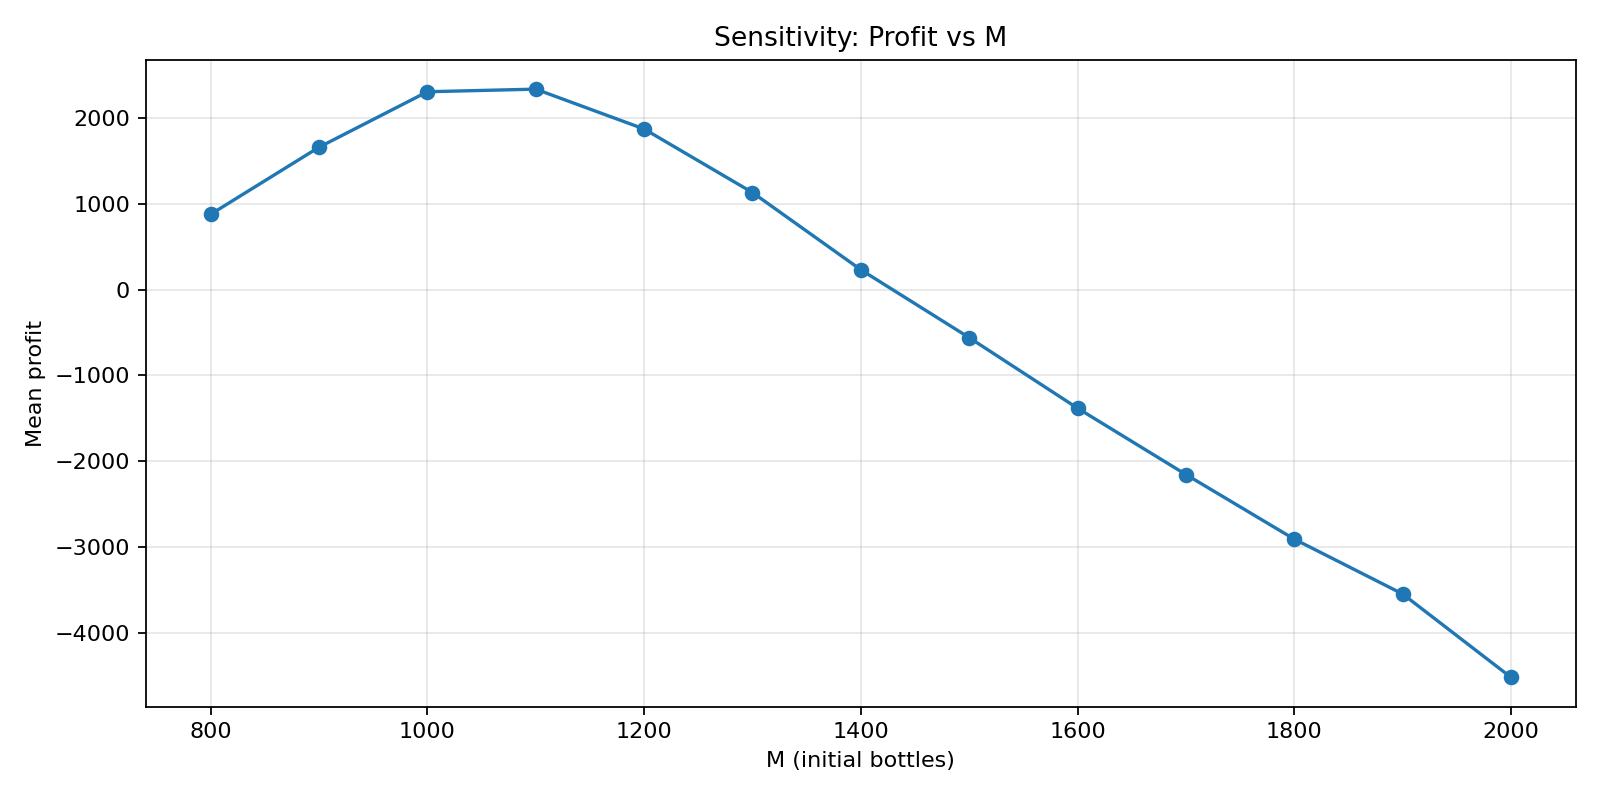

Data behind this chart, as committed beside it:
M, mean_profit, mean_sales, mean_lost, mean_disposal_cost
800, 879.6, 800, 580, 0.16
900, 1661, 898.8, 481.1, 4.78
1000, 2308, 989.2, 390.6, 43.06
1100, 2339, 1041, 337.9, 236.6
1200, 1874, 1062, 318, 551.3
1300, 1133, 1066, 314.9, 935.7
1400, 233, 1060, 320.5, 1362
1500, -558.6, 1059, 316.1, 1765
1600, -1381, 1059, 322.8, 2163
1700, -2155, 1060, 317.8, 2561
1800, -2908, 1063, 316.1, 2948
1900, -3547, 1074, 308.3, 3305
2000, -4520, 1063, 318.1, 3749
